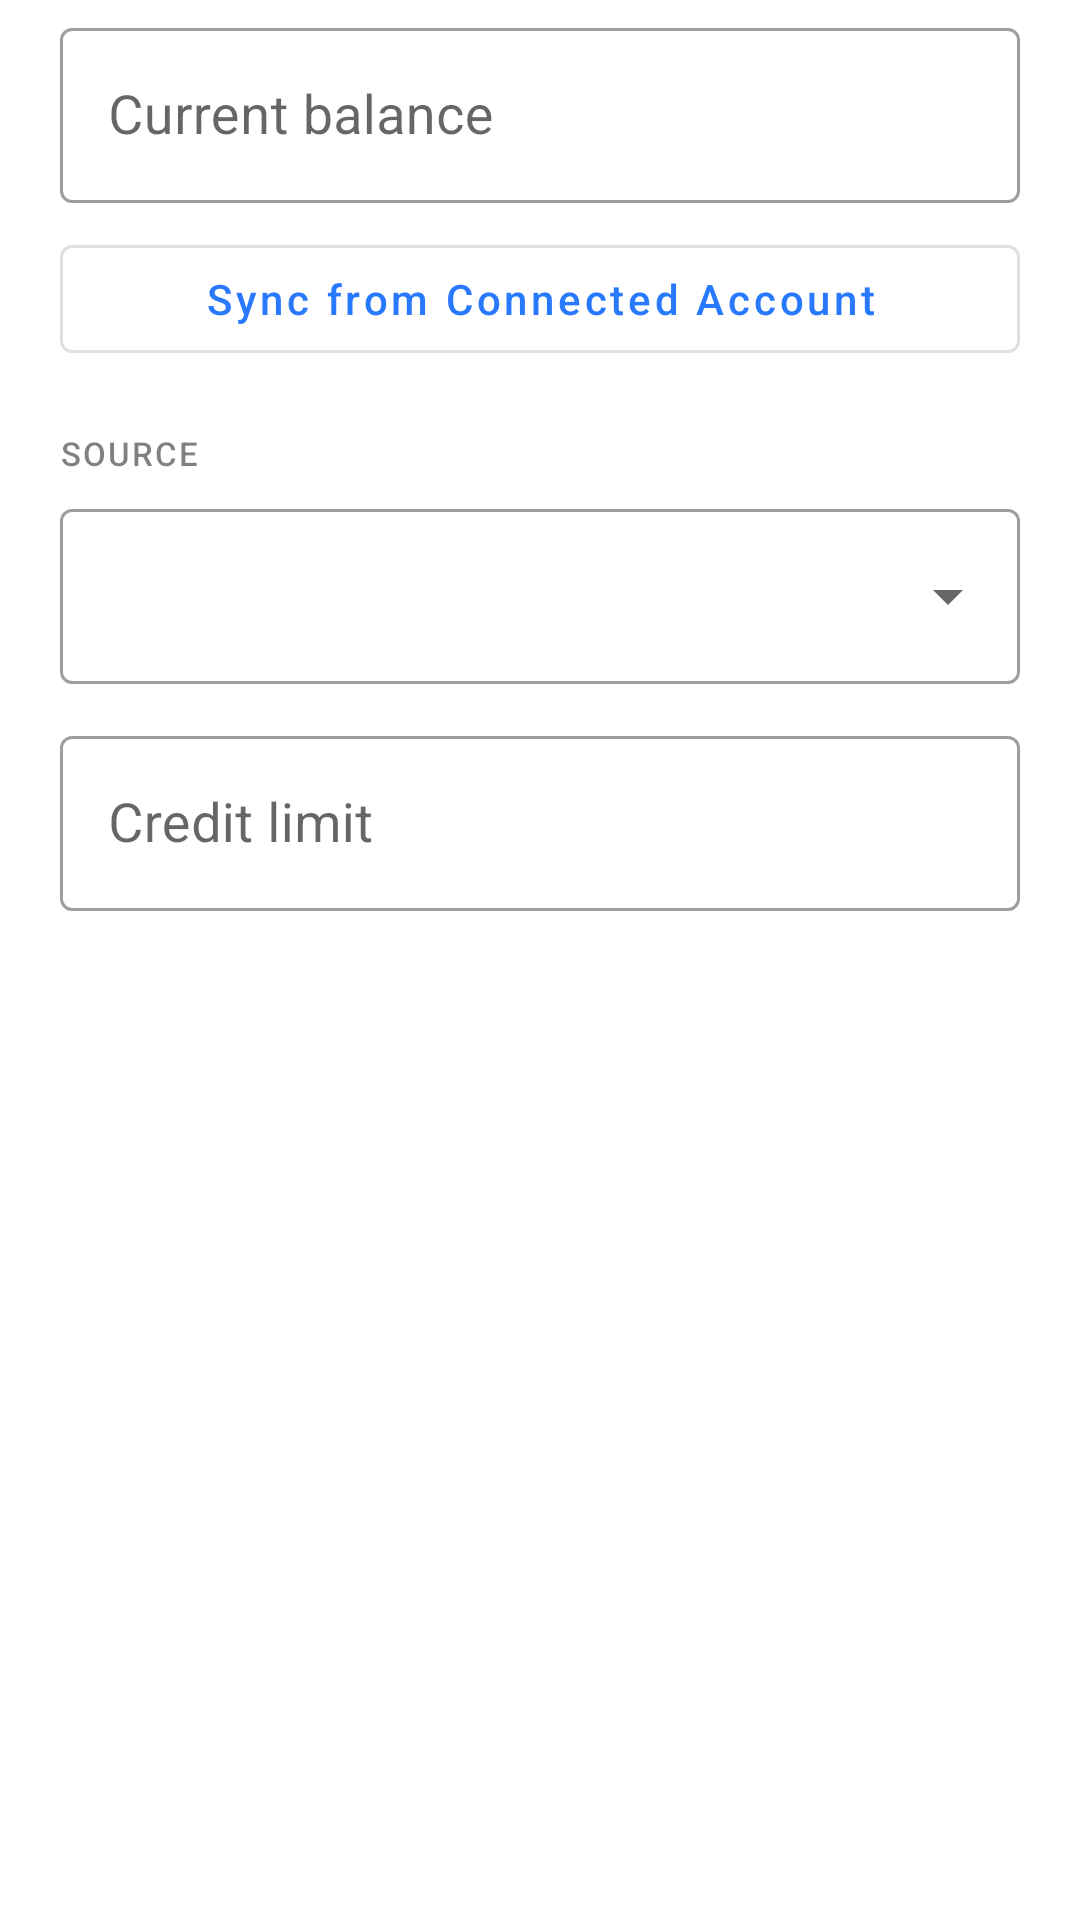

This screen was rendered from an Android layout file. Write that file and the resources it references.
<!-- AndroidManifest.xml: application theme Theme.Bujit -->
<!-- res/layout/edit_credit_dialog_layout.xml -->
<?xml version="1.0" encoding="utf-8"?>

<ScrollView xmlns:android="http://schemas.android.com/apk/res/android"
    xmlns:app="http://schemas.android.com/apk/res-auto"
    android:layout_width="match_parent"
    android:layout_height="wrap_content">

    <LinearLayout
        android:layout_width="match_parent"
        android:layout_height="wrap_content"
        android:orientation="vertical"
        android:paddingStart="20dp"
        android:paddingEnd="20dp"
        android:paddingTop="4dp"
        android:paddingBottom="8dp">

        
        <com.google.android.material.textfield.TextInputLayout
            android:id="@+id/edit_credit_use_layout"
            style="@style/Widget.MaterialComponents.TextInputLayout.OutlinedBox"
            android:layout_width="match_parent"
            android:layout_height="wrap_content"
            android:hint="Current balance"
            app:prefixText="$ ">

            <com.google.android.material.textfield.TextInputEditText
                android:id="@+id/cred_use_ET"
                android:layout_width="match_parent"
                android:layout_height="wrap_content"
                android:fontFamily="sans-serif"
                android:inputType="numberDecimal" />

        </com.google.android.material.textfield.TextInputLayout>

        
        <com.google.android.material.button.MaterialButton
            android:id="@+id/btn_edit_credit_connected"
            style="@style/Widget.MaterialComponents.Button.OutlinedButton"
            android:layout_width="match_parent"
            android:layout_height="wrap_content"
            android:layout_marginTop="8dp"
            android:text="Sync from Connected Account"
            android:textAllCaps="false"
            android:textSize="14sp" />

        
        <com.google.android.material.card.MaterialCardView
            android:id="@+id/edit_credit_linked_banner"
            android:layout_width="match_parent"
            android:layout_height="wrap_content"
            android:layout_marginTop="6dp"
            android:visibility="gone"
            app:cardBackgroundColor="@color/linked_banner_bg"
            app:cardCornerRadius="8dp"
            app:cardElevation="0dp"
            app:strokeColor="@color/primary_blue"
            app:strokeWidth="1dp">

            <LinearLayout
                android:layout_width="match_parent"
                android:layout_height="wrap_content"
                android:gravity="center_vertical"
                android:orientation="horizontal"
                android:paddingStart="12dp"
                android:paddingEnd="4dp"
                android:paddingTop="8dp"
                android:paddingBottom="8dp">

                <TextView
                    android:layout_width="wrap_content"
                    android:layout_height="wrap_content"
                    android:alpha="0.6"
                    android:fontFamily="sans-serif-medium"
                    android:text="Linked: "
                    android:textColor="@color/primary_blue"
                    android:textSize="12sp" />

                <TextView
                    android:id="@+id/edit_credit_linked_label"
                    android:layout_width="0dp"
                    android:layout_height="wrap_content"
                    android:layout_weight="1"
                    android:ellipsize="end"
                    android:fontFamily="sans-serif-medium"
                    android:singleLine="true"
                    android:textColor="@color/primary_blue"
                    android:textSize="13sp" />

                <com.google.android.material.button.MaterialButton
                    android:id="@+id/btn_edit_credit_unlink"
                    style="@style/Widget.MaterialComponents.Button.TextButton"
                    android:layout_width="wrap_content"
                    android:layout_height="wrap_content"
                    android:minWidth="0dp"
                    android:paddingStart="8dp"
                    android:paddingEnd="8dp"
                    android:text="Unlink"
                    android:textColor="@color/primary_blue"
                    android:textSize="12sp" />

            </LinearLayout>
        </com.google.android.material.card.MaterialCardView>

        
        <TextView
            android:layout_width="wrap_content"
            android:layout_height="wrap_content"
            android:layout_marginTop="20dp"
            android:layout_marginBottom="6dp"
            android:alpha="0.5"
            android:fontFamily="sans-serif-medium"
            android:letterSpacing="0.06"
            android:text="SOURCE"
            android:textColor="?attr/colorOnSurface"
            android:textSize="11sp" />

        <com.google.android.material.textfield.TextInputLayout
            android:id="@+id/edit_credit_source_layout"
            style="@style/Widget.MaterialComponents.TextInputLayout.OutlinedBox.ExposedDropdownMenu"
            android:layout_width="match_parent"
            android:layout_height="wrap_content">

            <AutoCompleteTextView
                android:id="@+id/edit_credit_source_input"
                android:layout_width="match_parent"
                android:layout_height="wrap_content"
                android:fontFamily="sans-serif"
                android:inputType="none" />

        </com.google.android.material.textfield.TextInputLayout>

        
        <com.google.android.material.textfield.TextInputLayout
            android:id="@+id/edit_credit_lim_layout"
            style="@style/Widget.MaterialComponents.TextInputLayout.OutlinedBox"
            android:layout_width="match_parent"
            android:layout_height="wrap_content"
            android:layout_marginTop="12dp"
            android:hint="Credit limit"
            app:prefixText="$ ">

            <com.google.android.material.textfield.TextInputEditText
                android:id="@+id/cred_lim_ET"
                android:layout_width="match_parent"
                android:layout_height="wrap_content"
                android:fontFamily="sans-serif"
                android:inputType="numberDecimal" />

        </com.google.android.material.textfield.TextInputLayout>

    </LinearLayout>

</ScrollView>
<!-- resources referenced by this layout -->
<resources>
  <color name="linked_banner_bg">#E8F0FF</color>
  <color name="primary_blue">#2979FF</color>
  <style name="Theme.Bujit" parent="Theme.MaterialComponents.DayNight.DarkActionBar">
          
          <item name="colorPrimary">@color/primary_blue</item>
          <item name="colorPrimaryVariant">@color/secondary_blue</item>
          <item name="colorOnPrimary">@color/tertiary_blue</item>
          
          <item name="colorSecondary">@color/primary_green</item>
          <item name="colorSecondaryVariant">@color/secondary_green</item>
          <item name="colorOnSecondary">@color/tertiary_green</item>
          
          <item name="android:textSize">18sp</item>
      </style>
  <color name="secondary_blue">#75A7FF</color>
  <color name="tertiary_blue">#004ECB</color>
  <color name="primary_green">#00E676</color>
  <color name="secondary_green">#66FFA6</color>
  <color name="tertiary_green">#00B248</color>
</resources>
